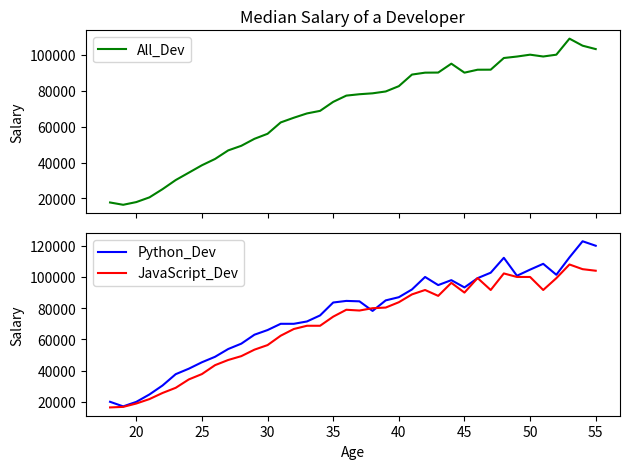

This chart was generated by the following Python code:
from matplotlib import pyplot as plt

# print(plt.style.available)
# plt.xkcd()
# plt.style.use("fivethirtyeight")
ages_x = [18, 19, 20, 21, 22, 23, 24, 25, 26, 27, 28, 29, 30, 31, 32, 33, 34, 35,
          36, 37, 38, 39, 40, 41, 42, 43, 44, 45, 46, 47, 48, 49, 50, 51, 52, 53, 54, 55]

py_dev_y = [20046, 17100, 20000, 24744, 30500, 37732, 41247, 45372, 48876, 53850, 57287, 63016, 65998, 70003, 70000, 71496, 75370, 83640, 84666,
            84392, 78254, 85000, 87038, 91991, 100000, 94796, 97962, 93302, 99240, 102736, 112285, 100771, 104708, 108423, 101407, 112542, 122870, 120000]


js_dev_y = [16446, 16791, 18942, 21780, 25704, 29000, 34372, 37810, 43515, 46823, 49293, 53437, 56373, 62375, 66674, 68745, 68746, 74583, 79000,
            78508, 79996, 80403, 83820, 88833, 91660, 87892, 96243, 90000, 99313, 91660, 102264, 100000, 100000, 91660, 99240, 108000, 105000, 104000]


dev_y = [17784, 16500, 18012, 20628, 25206, 30252, 34368, 38496, 42000, 46752, 49320, 53200, 56000, 62316, 64928, 67317, 68748, 73752, 77232,
         78000, 78508, 79536, 82488, 88935, 90000, 90056, 95000, 90000, 91633, 91660, 98150, 98964, 100000, 98988, 100000, 108923, 105000, 103117]

fig, (ax1, ax2) = plt.subplots(nrows=2, ncols=1, sharex=True)

ax2.plot(ages_x, py_dev_y, 'b', label="Python_Dev")
ax1.plot(ages_x, dev_y, color="green", label="All_Dev")
ax2.plot(ages_x, js_dev_y, 'r', label="JavaScript_Dev")

ax1.set_title("Median Salary of a Developer")

ax1.set_ylabel("Salary")
ax1.legend()
# ax1.grid(True)


ax2.set_xlabel("Age")
ax2.set_ylabel("Salary")
ax2.legend()
# ax2.grid(True)


plt.tight_layout()
# plt.savefig("part-10.png")
plt.show()
